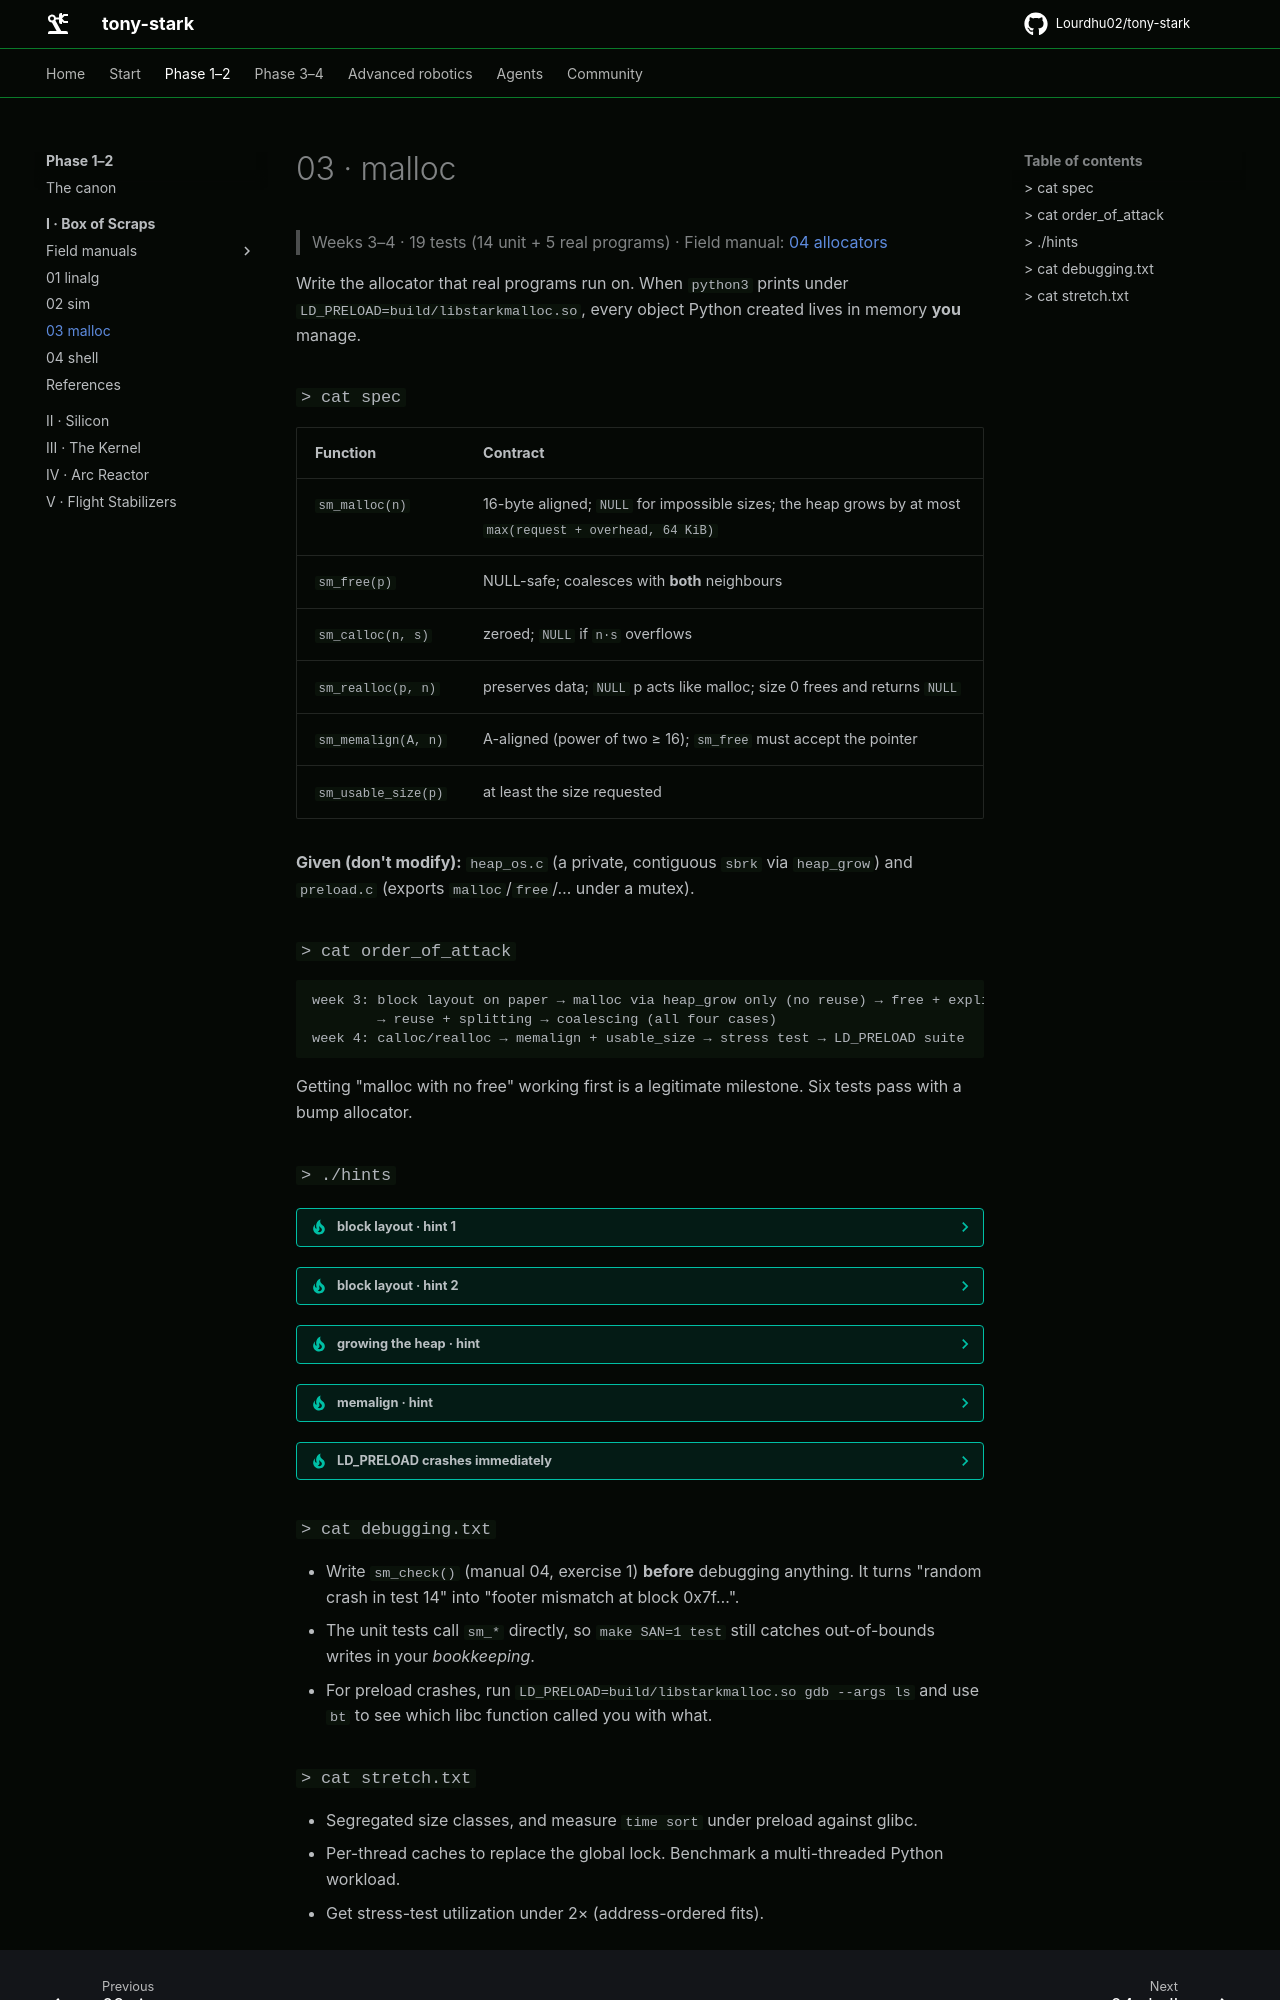

repository: Lourdhu02/tony-stark · page: marks/mark-01-box-of-scraps/03-malloc/index.html · generator: mkdocs

# 03 · malloc

> Weeks 3–4 · 19 tests (14 unit + 5 real programs) · Field manual: [04 allocators](../notes/04-allocators.md)

Write the allocator that real programs run on. When `python3` prints under `LD_PRELOAD=build/libstarkmalloc.so`, every object Python created lives in memory **you** manage.

### `> cat spec`

| Function | Contract |
|---|---|
| `sm_malloc(n)` | 16-byte aligned; `NULL` for impossible sizes; the heap grows by at most `max(request + overhead, 64 KiB)` |
| `sm_free(p)` | NULL-safe; coalesces with **both** neighbours |
| `sm_calloc(n, s)` | zeroed; `NULL` if `n·s` overflows |
| `sm_realloc(p, n)` | preserves data; `NULL` p acts like malloc; size 0 frees and returns `NULL` |
| `sm_memalign(A, n)` | A-aligned (power of two ≥ 16); `sm_free` must accept the pointer |
| `sm_usable_size(p)` | at least the size requested |

**Given (don't modify):** `heap_os.c` (a private, contiguous `sbrk` via `heap_grow`) and `preload.c` (exports `malloc`/`free`/… under a mutex).

### `> cat order_of_attack`

```text
week 3: block layout on paper → malloc via heap_grow only (no reuse) → free + explicit list
        → reuse + splitting → coalescing (all four cases)
week 4: calloc/realloc → memalign + usable_size → stress test → LD_PRELOAD suite
```

Getting "malloc with no free" working first is a legitimate milestone. Six tests pass with a bump allocator.

### `> ./hints`

<details><summary><b>block layout</b> · hint 1</summary>

Use a 16-byte header (size | alloc bit, plus 8 spare bytes) so the payload stays 16-aligned whenever blocks start 16-aligned. `heap_lo()` is page-aligned, so the first block is too.
</details>

<details><summary><b>block layout</b> · hint 2</summary>

Write tiny static helpers first and test them in your head: `size(b)`, `is_alloc(b)`, `mark(b, size, alloc)` (writes the header *and* the footer), `next_block(b)`, `prev_block(b)` (reads the footer just before b), `payload(b)` and `block_of(ptr)`. The rest of the allocator becomes readable.
</details>

<details><summary><b>growing the heap</b> · hint</summary>

When nothing fits, check whether the **last** block in the heap is free (its footer sits just before `heap_hi()`). If it is, you only need to grow by the difference. Make the new region one free block, then coalesce it backwards.
</details>

<details><summary><b>memalign</b> · hint</summary>

The simplest correct approach is to allocate `n + A + min_block`, compute the first A-aligned address at or after the payload, and, if it differs from the payload, store the offset in the spare header word just before the aligned pointer. `sm_free` and `sm_usable_size` check that word. It must be zero for normal blocks, so clear it on every allocation.
</details>

<details><summary><b>LD_PRELOAD crashes immediately</b></summary>

Almost always one of these: you called `printf`/`malloc` inside `sm_*` (infinite recursion), `sm_malloc(0)` returned something `sm_free` can't handle, or `realloc` read past the old block's usable size.
</details>

### `> cat debugging.txt`

- Write `sm_check()` (manual 04, exercise 1) **before** debugging anything. It turns "random crash in test 14" into "footer mismatch at block 0x7f…".
- The unit tests call `sm_*` directly, so `make SAN=1 test` still catches out-of-bounds writes in your *bookkeeping*.
- For preload crashes, run `LD_PRELOAD=build/libstarkmalloc.so gdb --args ls` and use `bt` to see which libc function called you with what.
